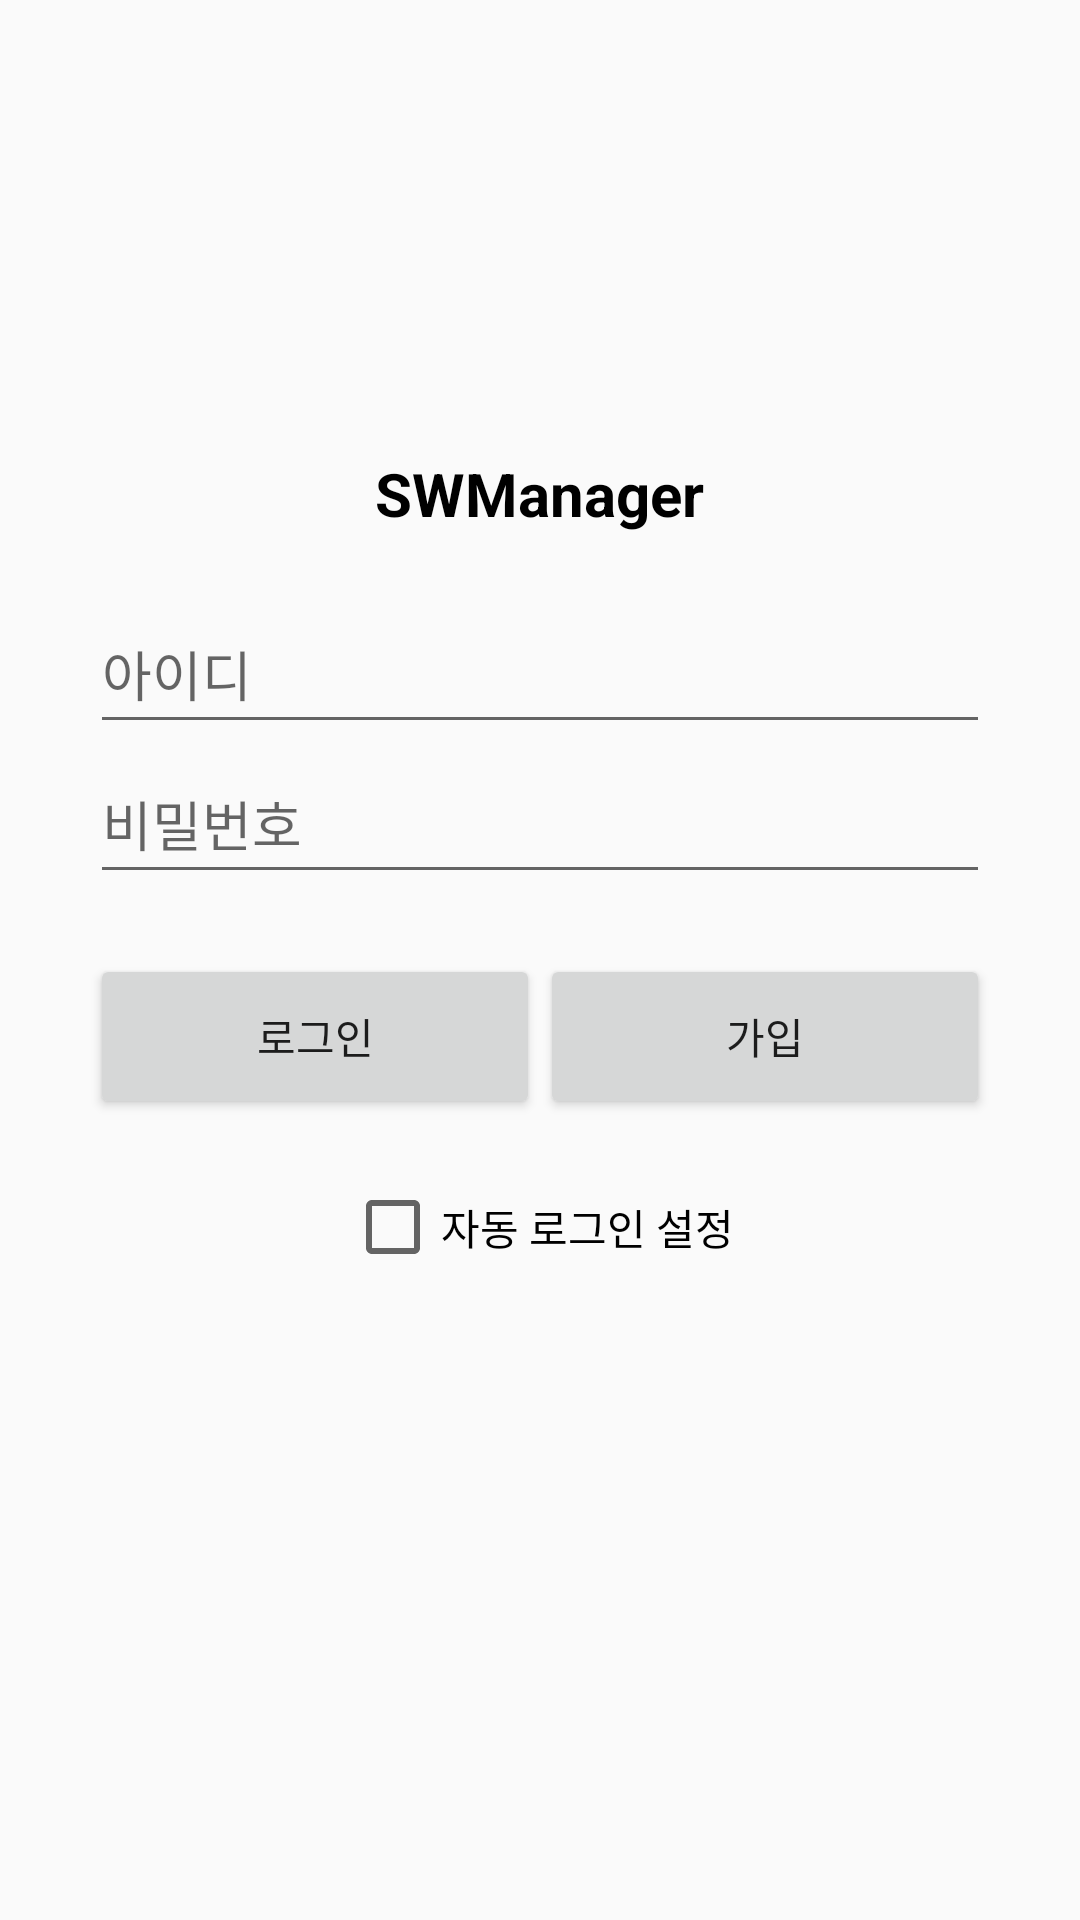

Reconstruct the res/layout file that produces this screen, plus the resources it refers to.
<!-- AndroidManifest.xml: application theme AppTheme.TransNav -->
<!-- res/layout/activity_login.xml -->
<?xml version="1.0" encoding="utf-8"?>
<RelativeLayout xmlns:android="http://schemas.android.com/apk/res/android"
    xmlns:tools="http://schemas.android.com/tools"
    android:orientation="vertical"
    android:layout_width="match_parent"
    android:layout_height="match_parent"
    tools:context="com.lattechiffon.swmanager.Member.LoginActivity">

    <TextView
        android:layout_width="wrap_content"
        android:layout_height="wrap_content"
        android:id="@+id/loginTitle"
        android:layout_centerHorizontal="true"
        android:text="@string/app_name"
        android:textSize="20dp"
        android:textStyle="bold"
        android:textColor="#ff000000"
        android:layout_marginTop="151dp" />

    <EditText
        android:layout_width="300dp"
        android:layout_height="50dp"
        android:id="@+id/idInput"
        android:inputType="text"
        android:layout_centerHorizontal="true"
        android:hint="아이디"
        android:layout_marginTop="20dp"
        android:layout_below="@+id/loginTitle" />

    <EditText
        android:layout_width="300dp"
        android:layout_height="50dp"
        android:id="@+id/passwordInput"
        android:inputType="textPassword"
        android:layout_centerHorizontal="true"
        android:hint="비밀번호"
        android:layout_below="@+id/idInput" />

    <Button
        android:layout_width="150dp"
        android:layout_height="55dp"
        android:text="로그인"
        android:id="@+id/loginButton"
        android:textAllCaps="false"
        android:layout_marginTop="20dp"
        android:layout_below="@+id/passwordInput"
        android:layout_toStartOf="@+id/signupButton" />

    <Button
        android:layout_width="150dp"
        android:layout_height="55dp"
        android:text="가입"
        android:id="@+id/signupButton"
        android:textAllCaps="false"
        android:layout_alignTop="@+id/loginButton"
        android:layout_alignEnd="@+id/passwordInput" />

    <CheckBox
        android:layout_width="wrap_content"
        android:layout_height="wrap_content"
        android:text="자동 로그인 설정"
        android:id="@+id/checkBox"
        android:layout_marginTop="20dp"
        android:layout_below="@+id/loginButton"
        android:layout_centerHorizontal="true" />

</RelativeLayout>
<!-- resources referenced by this layout -->
<resources>
  <string name="app_name">SWManager</string>
  <style name="AppTheme.TransNav" parent="AppTheme" />
  <style name="AppTheme" parent="Theme.AppCompat.Light.DarkActionBar">
          <item name="colorPrimary">@color/colorPrimary</item>
          <item name="colorPrimaryDark">@color/colorPrimary</item>
          <item name="colorAccent">@color/colorPrimary</item>
      </style>
  <color name="colorPrimary">#db9d36</color>
</resources>
